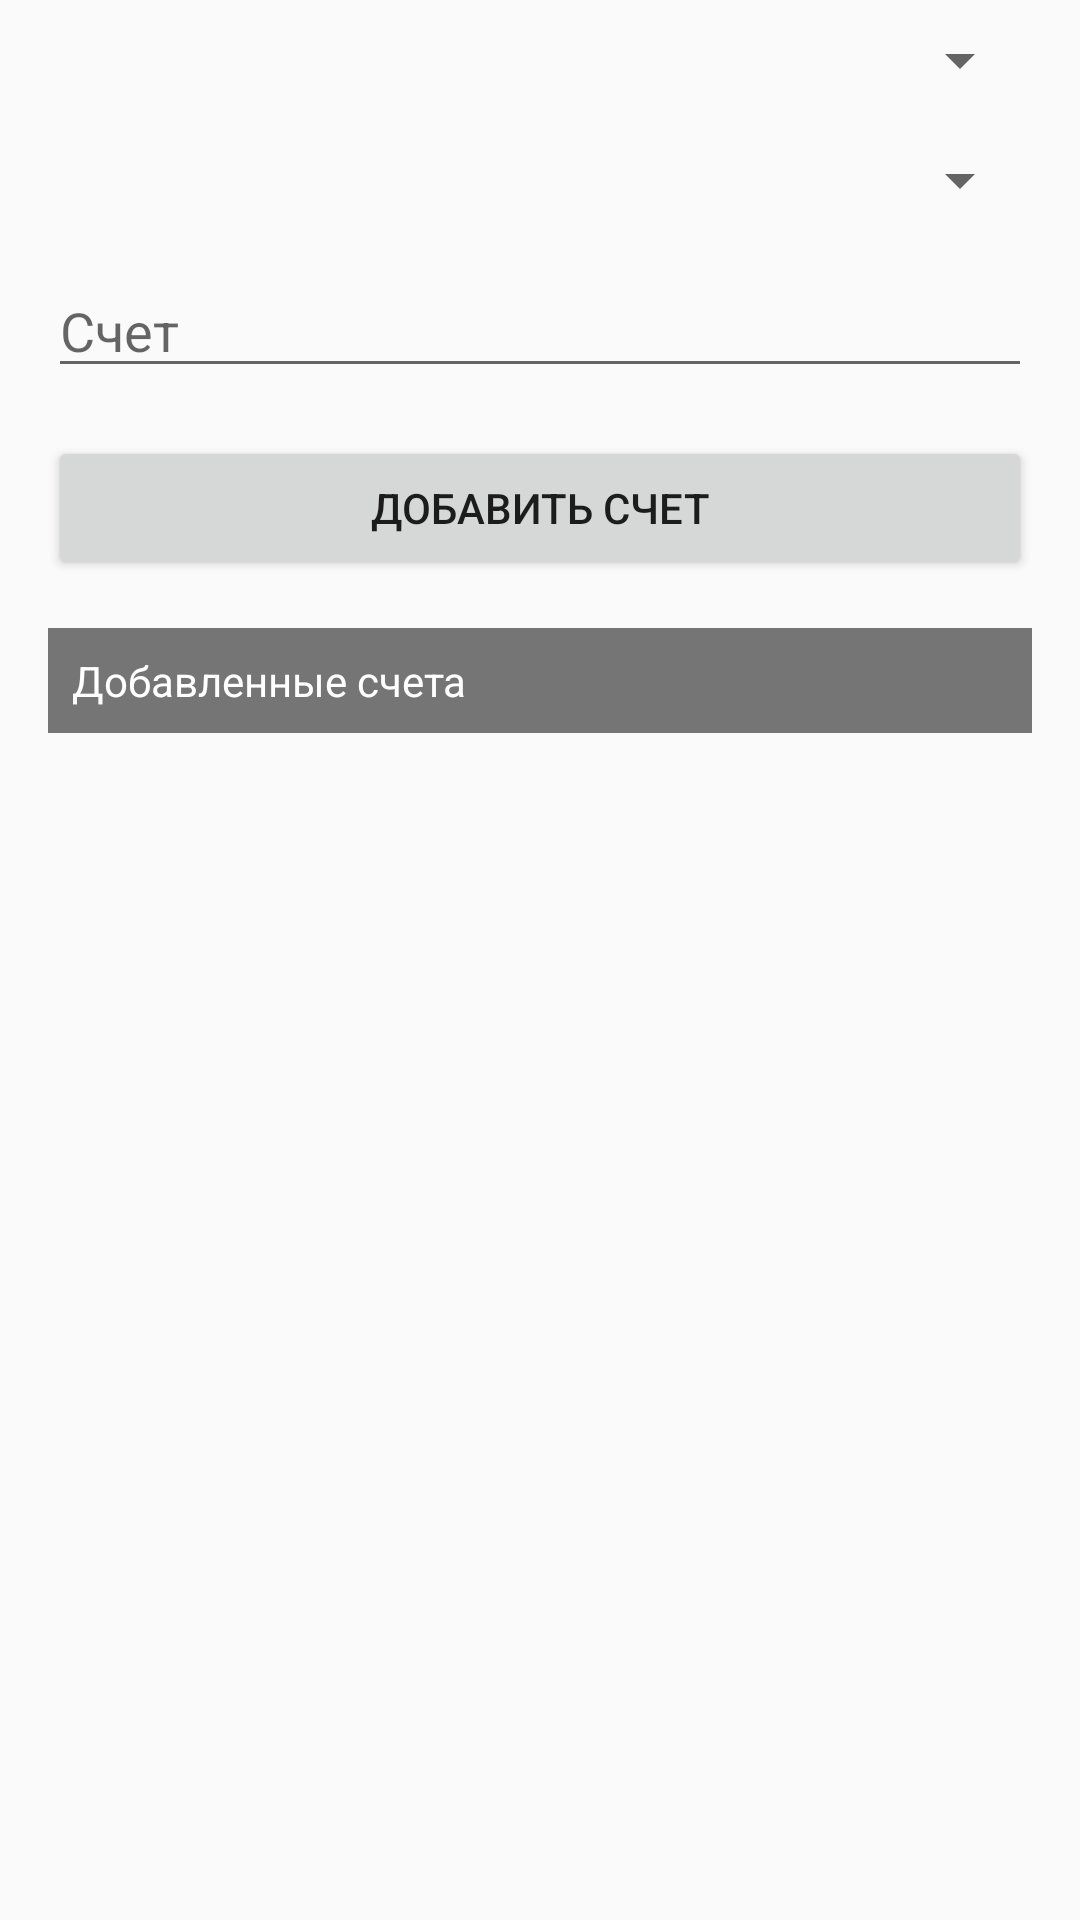

This screen was rendered from an Android layout file. Write that file and the resources it references.
<!-- AndroidManifest.xml: application theme AppTheme -->
<!-- res/layout/pref_bank_fragment.xml -->
<?xml version="1.0" encoding="utf-8"?>
<LinearLayout xmlns:android="http://schemas.android.com/apk/res/android"
              android:orientation="vertical"
              android:paddingTop="8dp"
              android:paddingRight="16dp"
              android:paddingLeft="16dp"
              android:layout_width="match_parent"
              android:layout_height="match_parent">

    <Spinner
        android:id="@+id/pref_valute"
        android:layout_width="match_parent"
        android:layout_height="wrap_content"
        android:layout_marginBottom="16dp"></Spinner>
    <Spinner
        android:id="@+id/pref_bank"
        android:layout_marginBottom="16dp"
        android:layout_width="match_parent"
        android:layout_height="wrap_content"></Spinner>
    <EditText
        android:id="@+id/pref_shett"
        android:hint="Счет"
        android:inputType="numberDecimal"
        android:imeOptions="actionDone"
        android:layout_marginBottom="16dp"
        android:layout_width="match_parent"
        android:layout_height="wrap_content"/>
    <Button
        android:id="@+id/pref_add_sheet"
        android:text="Добавить счет"
        android:layout_marginBottom="16dp"
        android:layout_width="match_parent"
        android:layout_height="wrap_content"/>
    <TextView
        android:text="Добавленные счета"
        android:textColor="@android:color/white"
        android:padding="8dp"
        android:background="@color/app_gray_dark"
        android:layout_width="match_parent"
        android:layout_height="wrap_content"/>
    <ExpandableListView
        android:id="@+id/pref_elv"
        android:groupIndicator="@null"
        android:layout_width="match_parent"
        android:layout_height="wrap_content"></ExpandableListView>

</LinearLayout>
<!-- resources referenced by this layout -->
<resources>
  <color name="app_gray_dark">#757575</color>
  <style name="AppTheme" parent="Theme.AppCompat.Light.DarkActionBar">
          
          <item name="colorPrimary">@color/colorPrimary</item>
          <item name="colorPrimaryDark">@color/colorPrimaryDark</item>
          <item name="colorAccent">@color/colorAccent</item>
      </style>
  <color name="colorPrimary">#3F51B5</color>
  <color name="colorPrimaryDark">#303F9F</color>
  <color name="colorAccent">#FF4081</color>
</resources>
